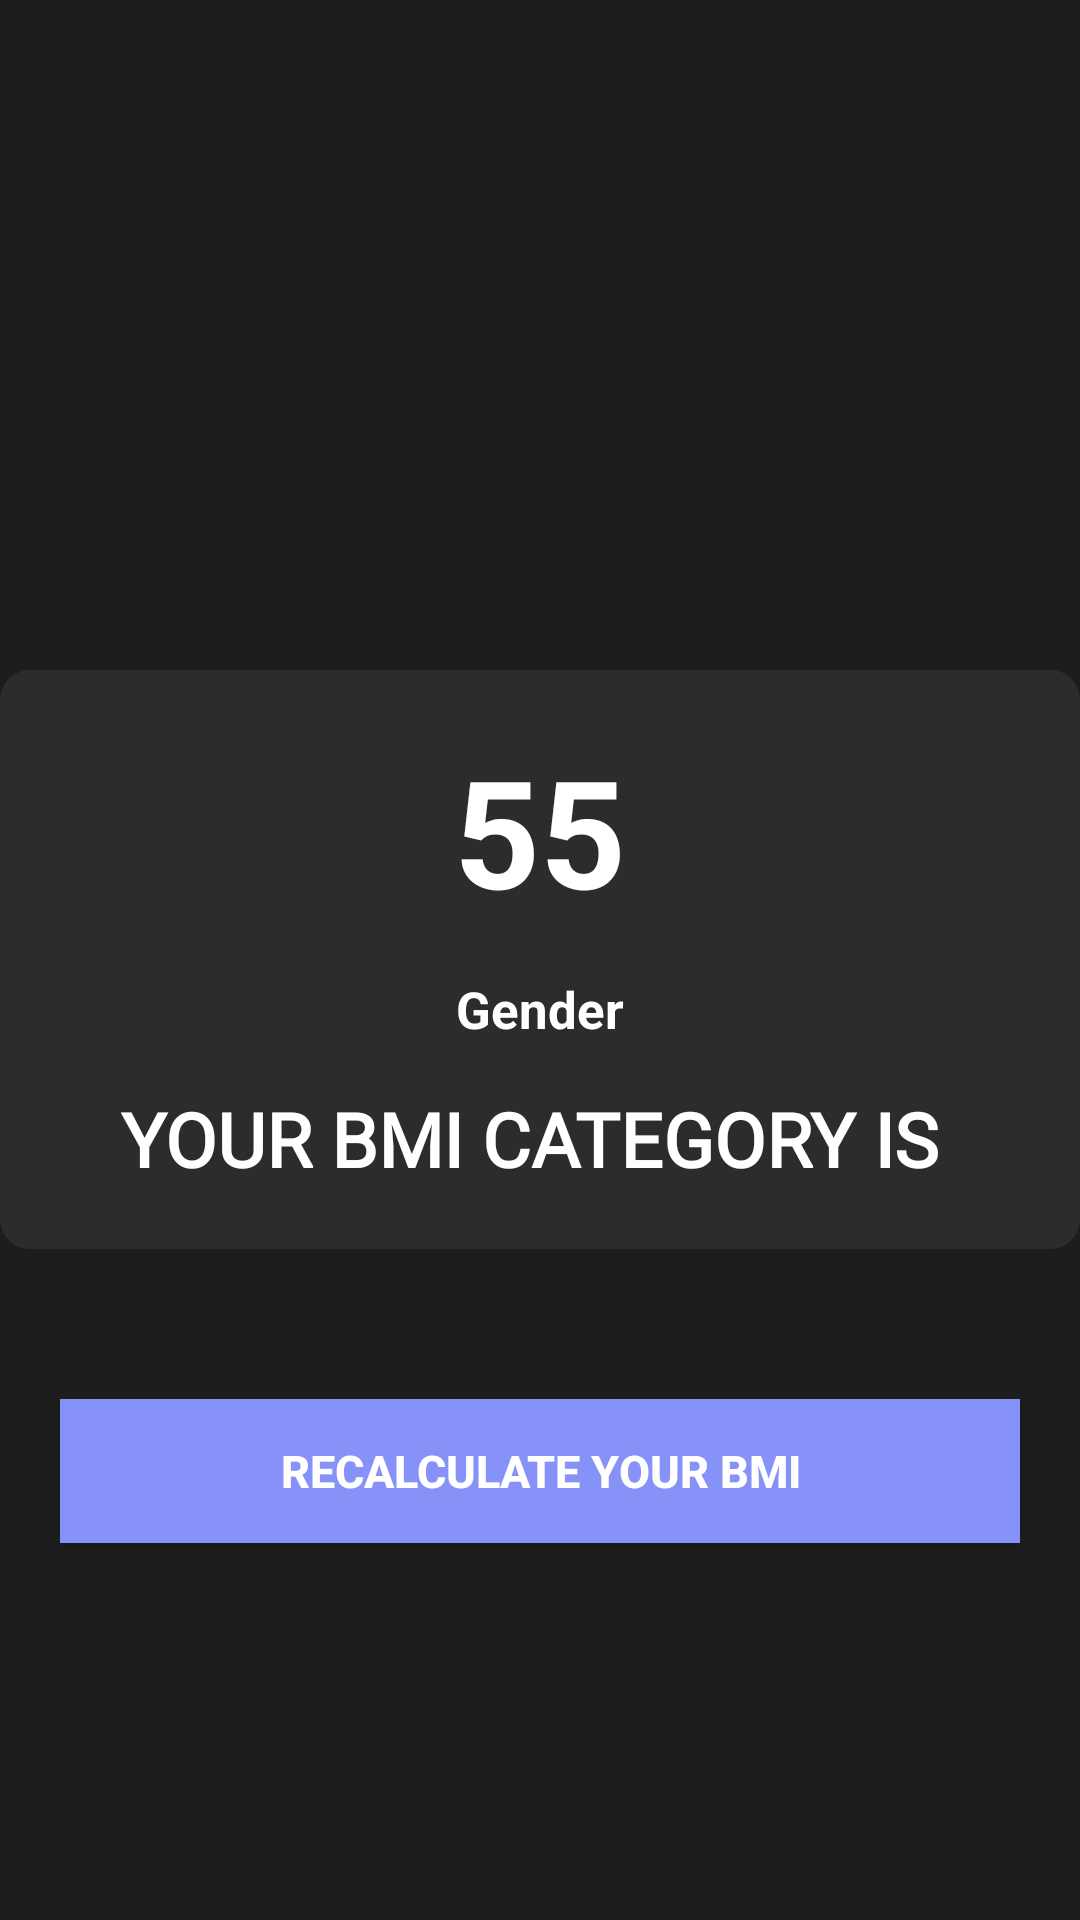

Here is an Android app screen rendered from its layout file. Give the layout XML and the strings, colors and styles it references.
<!-- AndroidManifest.xml: application theme Theme.BodyFatCalculatorWithImageRecognitionOfficial -->
<!-- res/layout/activity_bmi_result.xml -->
<?xml version="1.0" encoding="utf-8"?>
<RelativeLayout xmlns:android="http://schemas.android.com/apk/res/android"
    xmlns:app="http://schemas.android.com/apk/res-auto"
    xmlns:tools="http://schemas.android.com/tools"
    android:layout_width="match_parent"
    android:layout_height="match_parent"
    android:background="#1e1d1d"
    tools:context=".BmiResult">

    <ImageView
        android:layout_width="wrap_content"
        android:layout_height="wrap_content"
        android:padding="10dp"
        android:id="@+id/imageview"
        android:layout_above="@id/contentlayout"
        android:layout_marginBottom="30dp"
        android:layout_centerHorizontal="true"
        android:src="@drawable/ok">

    </ImageView>

    <RelativeLayout
        android:id="@+id/contentlayout"
        android:layout_width="match_parent"
        android:layout_height="wrap_content"
        android:layout_centerInParent="true"
        android:background="@drawable/cardbackground"
        android:padding="20dp">

        <TextView
            android:id="@+id/bmidisplay"
            android:layout_width="wrap_content"
            android:layout_height="wrap_content"
            android:layout_centerHorizontal="true"
            android:text="55"
            android:textColor="@color/white"
            android:textSize="50sp"
            android:textStyle="bold">

        </TextView>


        <TextView
            android:id="@+id/genderdisplay"
            android:layout_width="wrap_content"
            android:layout_height="wrap_content"
            android:layout_below="@id/bmidisplay"
            android:layout_centerHorizontal="true"
            android:layout_marginTop="15dp"
            android:text="Gender"
            android:textColor="@color/white"
            android:textSize="17sp"
            android:textStyle="bold">


        </TextView>

        <TextView
            android:id="@+id/bmicategory"
            android:layout_width="wrap_content"
            android:layout_height="wrap_content"
            android:layout_below="@id/genderdisplay"
            android:layout_centerHorizontal="true"
            android:layout_marginTop="15dp"
            android:fontFamily="@font/raleway"
            android:text="YOUR BMI CATEGORY IS "
            android:textColor="@color/white"
            android:textSize="25sp"
            android:textStyle="bold">

        </TextView>


    </RelativeLayout>
    <android.widget.Button
        android:layout_width="match_parent"
        android:layout_height="48dp"
        android:id="@+id/recalculatebmi"
        android:textSize="15sp"
        android:layout_below="@id/contentlayout"
        android:layout_marginTop="50dp"
        android:layout_marginBottom="15dp"
        android:text="ReCalculate Your BMI"
        android:textColor="@color/white"
        android:layout_marginLeft="20dp"
        android:layout_marginRight="20dp"
        android:background="@color/lavender"
        android:textStyle="bold" />
</RelativeLayout>
<!-- resources referenced by this layout -->
<resources>
  <color name="lavender">#8692f7</color>
  <color name="white">#FFFFFFFF</color>
  <!-- drawable cardbackground (drawable) -->
  <?xml version="1.0" encoding="utf-8"?>
  <shape   xmlns:android="http://schemas.android.com/apk/res/android"
      android:shape="rectangle">
  
      <solid  android:color="#2C2C2C" />
  
      <corners android:radius="10dp" />
  
  
  
  
  
  
  
  
  
  </shape>
  <style name="Theme.BodyFatCalculatorWithImageRecognitionOfficial" parent="Theme.MaterialComponents.DayNight.NoActionBar">
          
          <item name="colorPrimary">@color/lavender</item>
          <item name="colorPrimaryVariant">@color/lavender</item>
          <item name="colorOnPrimary">@color/white</item>
          
          <item name="colorSecondary">@color/teal_200</item>
          <item name="colorSecondaryVariant">@color/teal_700</item>
          <item name="colorOnSecondary">@color/black</item>
          
          <item name="android:statusBarColor">?attr/colorPrimaryVariant</item>
          
      </style>
  <color name="teal_200">#FF03DAC5</color>
  <color name="teal_700">#FF018786</color>
  <color name="black">#FF000000</color>
</resources>
